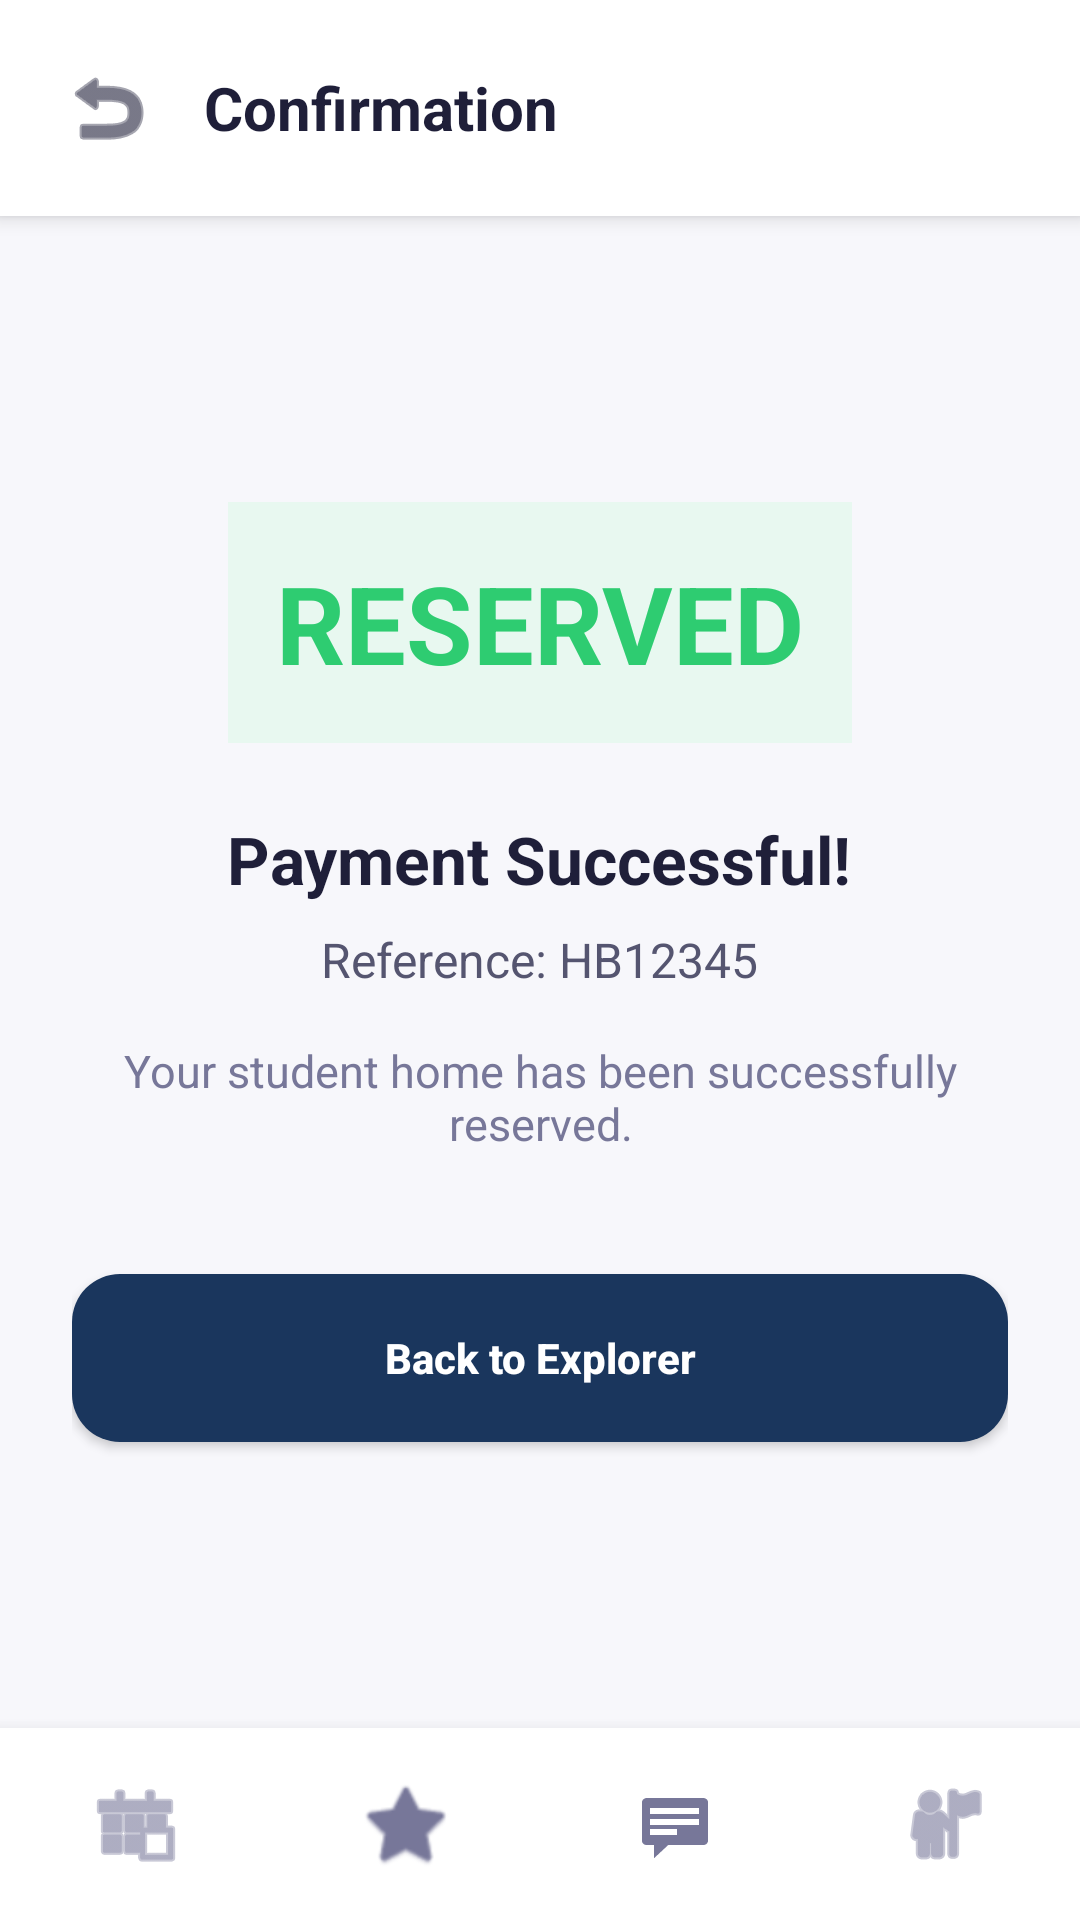

Reconstruct the res/layout file that produces this screen, plus the resources it refers to.
<!-- AndroidManifest.xml: application theme Theme.Habita -->
<!-- res/layout/activity_success.xml -->
<?xml version="1.0" encoding="utf-8"?>
<LinearLayout xmlns:android="http://schemas.android.com/apk/res/android"
    xmlns:app="http://schemas.android.com/apk/res-auto"
    android:layout_width="match_parent"
    android:layout_height="match_parent"
    android:orientation="vertical"
    android:background="#F7F7FB">

    
    <LinearLayout
        android:layout_width="match_parent"
        android:layout_height="wrap_content"
        android:padding="12dp"
        android:background="#FFFFFF"
        android:elevation="4dp"
        android:gravity="center_vertical"
        android:orientation="horizontal">

        <ImageButton
            android:id="@+id/btnBack"
            android:layout_width="48dp"
            android:layout_height="48dp"
            android:background="?attr/selectableItemBackgroundBorderless"
            android:src="@android:drawable/ic_menu_revert"
            app:tint="#1F1F39"
            android:contentDescription="@string/back" />

        <TextView
            android:layout_width="0dp"
            android:layout_height="wrap_content"
            android:layout_weight="1"
            android:layout_marginStart="8dp"
            android:text="Confirmation"
            android:textSize="20sp"
            android:textStyle="bold"
            android:textColor="#1F1F39" />
    </LinearLayout>

    <LinearLayout
        android:layout_width="match_parent"
        android:layout_height="0dp"
        android:layout_weight="1"
        android:gravity="center"
        android:orientation="vertical"
        android:padding="24dp">

        <TextView
            android:id="@+id/txtStatus"
            android:layout_width="wrap_content"
            android:layout_height="wrap_content"
            android:text="@string/reserved"
            android:textSize="36sp"
            android:textStyle="bold"
            android:textColor="#2ECC71"
            android:background="#E8F8F0"
            android:padding="16dp" />

        <TextView
            android:id="@+id/txtSuccess"
            android:layout_width="wrap_content"
            android:layout_height="wrap_content"
            android:layout_marginTop="24dp"
            android:text="@string/payment_successful"
            android:textSize="22sp"
            android:textStyle="bold"
            android:textColor="#1F1F39" />

        <TextView
            android:id="@+id/txtReference"
            android:layout_width="wrap_content"
            android:layout_height="wrap_content"
            android:layout_marginTop="8dp"
            android:text="Reference: HB12345"
            android:textSize="16sp"
            android:textColor="#555570" />

        <TextView
            android:id="@+id/txtSuccessMessage"
            android:layout_width="match_parent"
            android:layout_height="wrap_content"
            android:layout_marginTop="16dp"
            android:gravity="center"
            android:text="Your student home has been successfully reserved."
            android:textSize="15sp"
            android:textColor="#777799" />

        <Button
            android:id="@+id/btnBackHome"
            android:layout_width="match_parent"
            android:layout_height="56dp"
            android:layout_marginTop="40dp"
            android:background="@drawable/bg_primary_button"
            android:text="@string/back_to_explorer"
            android:textAllCaps="false"
            android:textColor="#FFFFFF"
            android:textStyle="bold" />

    </LinearLayout>

    
    <LinearLayout
        android:layout_width="match_parent"
        android:layout_height="64dp"
        android:orientation="horizontal"
        android:background="#FFFFFF"
        android:elevation="8dp"
        android:gravity="center">
        <ImageButton android:id="@+id/navHome" android:layout_width="0dp" android:layout_height="match_parent" android:layout_weight="1" android:background="?attr/selectableItemBackgroundBorderless" android:src="@android:drawable/ic_menu_today" app:tint="#777799" android:contentDescription="@string/nav_home" />
        <ImageButton android:id="@+id/navSaved" android:layout_width="0dp" android:layout_height="match_parent" android:layout_weight="1" android:background="?attr/selectableItemBackgroundBorderless" android:src="@android:drawable/btn_star_big_on" app:tint="#777799" android:contentDescription="@string/nav_saved" />
        <ImageButton android:id="@+id/navChat" android:layout_width="0dp" android:layout_height="match_parent" android:layout_weight="1" android:background="?attr/selectableItemBackgroundBorderless" android:src="@android:drawable/stat_notify_chat" app:tint="#777799" android:contentDescription="@string/nav_chat" />
        <ImageButton android:id="@+id/navProfile" android:layout_width="0dp" android:layout_height="match_parent" android:layout_weight="1" android:background="?attr/selectableItemBackgroundBorderless" android:src="@android:drawable/ic_menu_myplaces" app:tint="#777799" android:contentDescription="@string/nav_profile" />
    </LinearLayout>

</LinearLayout>
<!-- resources referenced by this layout -->
<resources>
  <!-- drawable bg_primary_button (drawable) -->
  <shape xmlns:android="http://schemas.android.com/apk/res/android">
      <solid android:color="@color/color_primary" />
      <corners android:radius="16dp" />
  </shape>
  <string name="back">Back</string>
  <string name="back_to_explorer">Back to Explorer</string>
  <string name="nav_chat">Chat</string>
  <string name="nav_home">Home</string>
  <string name="nav_profile">Profile</string>
  <string name="nav_saved">Saved</string>
  <string name="payment_successful">Payment Successful!</string>
  <string name="reserved">RESERVED</string>
  <style name="Theme.Habita" parent="Theme.MaterialComponents.Light.NoActionBar">
          
          <item name="colorPrimary">#6C4DFF</item>
          <item name="colorPrimaryVariant">#583ED9</item>
          <item name="colorOnPrimary">#FFFFFF</item>
  
          
          <item name="colorSecondary">#2ECC71</item>
          <item name="colorSecondaryVariant">#27AE60</item>
          <item name="colorOnSecondary">#FFFFFF</item>
  
          
          <item name="android:windowBackground">#F7F7FB</item>
          <item name="colorOnBackground">#1F1F39</item>
          <item name="colorSurface">#FFFFFF</item>
          <item name="colorOnSurface">#1F1F39</item>
          <item name="colorError">#FF4D4D</item>
  
          
          <item name="android:statusBarColor">#FFFFFF</item>
          <item name="android:windowLightStatusBar">true</item>
      </style>
  <color name="color_primary">#1A365D</color>
</resources>
